Dataset: cropped_images (GitHub, Katsure/cropped_images). Classes: down, flagged, standing.

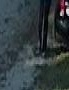
Label: standing

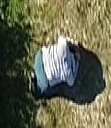
Label: down

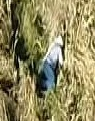
Label: down

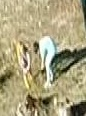
Label: standing

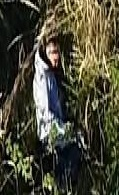
Label: down

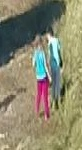
Label: standing
